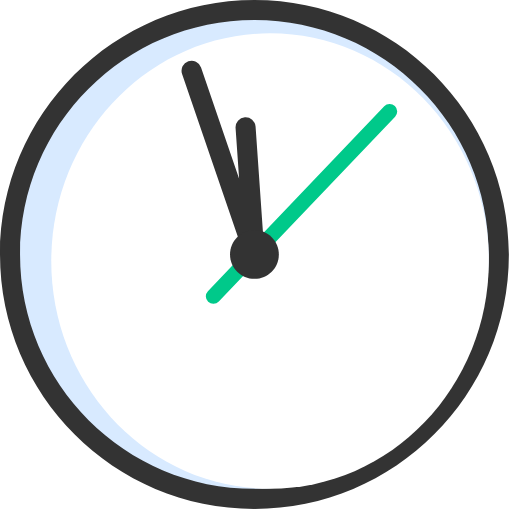
t = 0.00 s
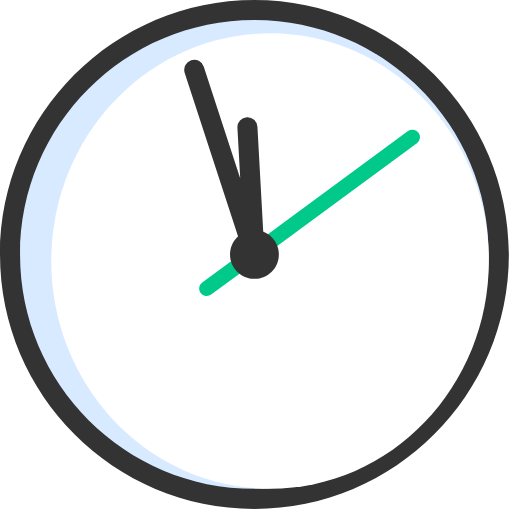
t = 1.67 s
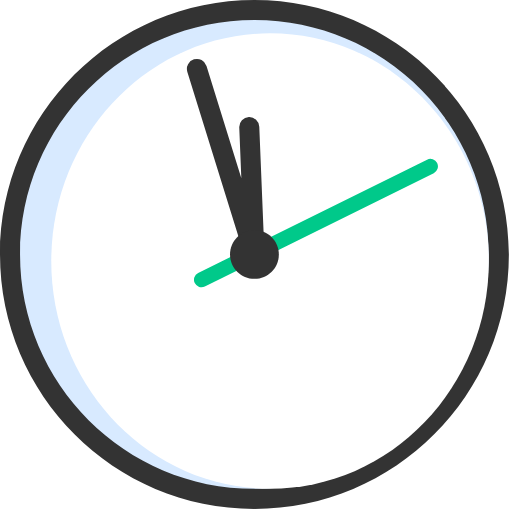
t = 3.33 s
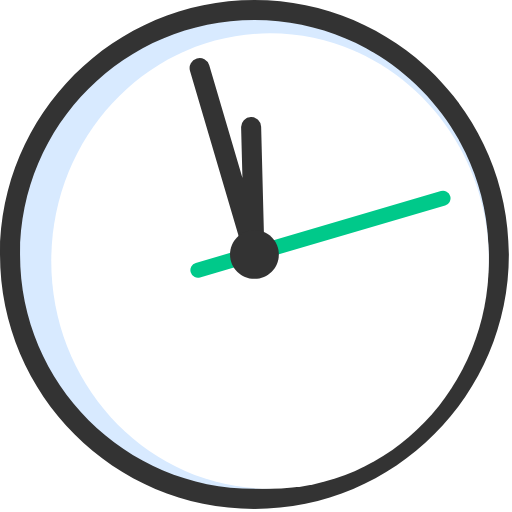
t = 5.00 s
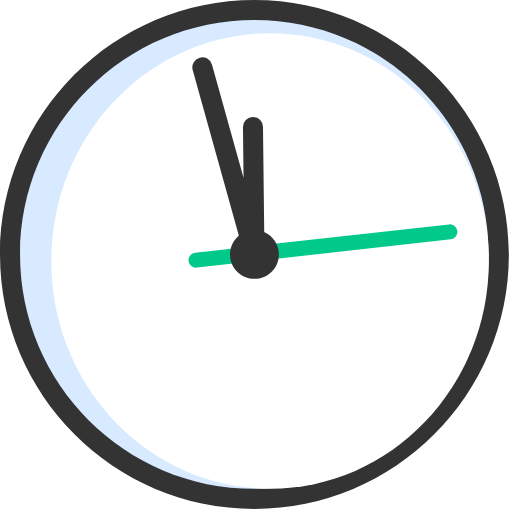
t = 6.67 s
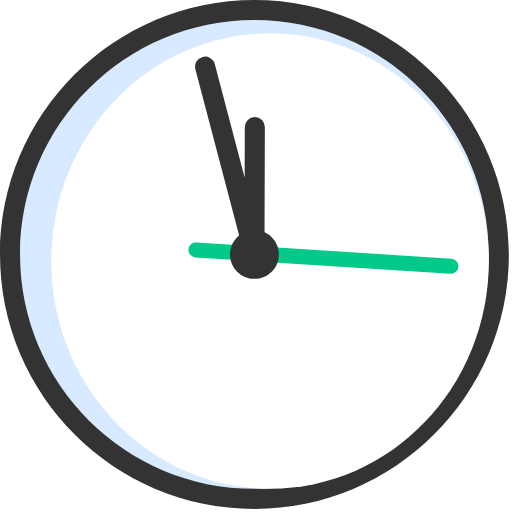
t = 8.33 s

The animated SVG that drew these frames (rendered in a browser with its animation timeline set to each time). Animation: 2 SMIL elements (animateTransform=2); frames cover the first 8.33 s, repeats indefinitely.

<svg width="82" height="82" viewBox="0 0 82 82" fill="none" xmlns="http://www.w3.org/2000/svg">
  <g clip-path="url(#clip0_202_2682)">
    <path class="clock-background" d="M40.7504 79.89C19.1704 79.89 1.61035 62.33 1.61035 40.75C1.61035 19.17 19.1704 1.60999 40.7504 1.60999C62.3304 1.60999 79.8904 19.17 79.8904 40.75C79.8904 62.33 62.3304 79.89 40.7504 79.89Z" fill="#D8EAFF"/>
    <path class="clock-outer-circle" d="M40.75 3.21C61.48 3.21 78.29 20.02 78.29 40.75C78.29 61.48 61.48 78.29 40.75 78.29C20.02 78.29 3.21 61.48 3.21 40.75C3.21 20.02 20.02 3.21 40.75 3.21ZM40.75 0C18.28 0 0 18.28 0 40.75C0 63.22 18.28 81.5 40.75 81.5C63.22 81.5 81.5 63.22 81.5 40.75C81.5 18.28 63.22 0 40.75 0Z" fill="#333333"/>
    <path class="clock-inner-circle" d="M43.25 78.29C62.602 78.29 78.29 61.9573 78.29 41.81C78.29 21.6626 62.602 5.32996 43.25 5.32996C23.8979 5.32996 8.20996 21.6626 8.20996 41.81C8.20996 61.9573 23.8979 78.29 43.25 78.29Z" fill="white"/>
    <path id="large-hand" class="clock-hand-large" d="M62.4099 17.86L34.1699 47.46" stroke="#00C98A" stroke-width="2.41" stroke-linecap="round" stroke-linejoin="round">
      <animateTransform attributeName="transform" type="rotate" from="0 40.75 40.75" to="360 40.75 40.75" dur="60s" repeatCount="indefinite" />
    </path>
    <path id="small-hand" class="clock-hand-small-fill" d="M30.6797 11.3199L40.7497 40.7199L39.3297 20.3899" fill="white"/>
    <path class="clock-hand-small-stroke" d="M30.6797 11.3199L40.7497 40.7199L39.3297 20.3899" stroke="#333333" stroke-width="3.21" stroke-linecap="round" stroke-linejoin="round">
      <animateTransform attributeName="transform" type="rotate" from="0 40.75 40.75" to="360 40.75 40.75" dur="720s" repeatCount="indefinite" />
    </path>
    <path class="clock-center-dot" d="M40.7498 44.66C42.9093 44.66 44.6598 42.9094 44.6598 40.75C44.6598 38.5905 42.9093 36.84 40.7498 36.84C38.5904 36.84 36.8398 38.5905 36.8398 40.75C36.8398 42.9094 38.5904 44.66 40.7498 44.66Z" fill="#333333"/>
  </g>
  <defs>
    <clipPath id="clip0_202_2682">
      <rect width="81.5" height="81.5" fill="white"/>
    </clipPath>
  </defs>
</svg>
